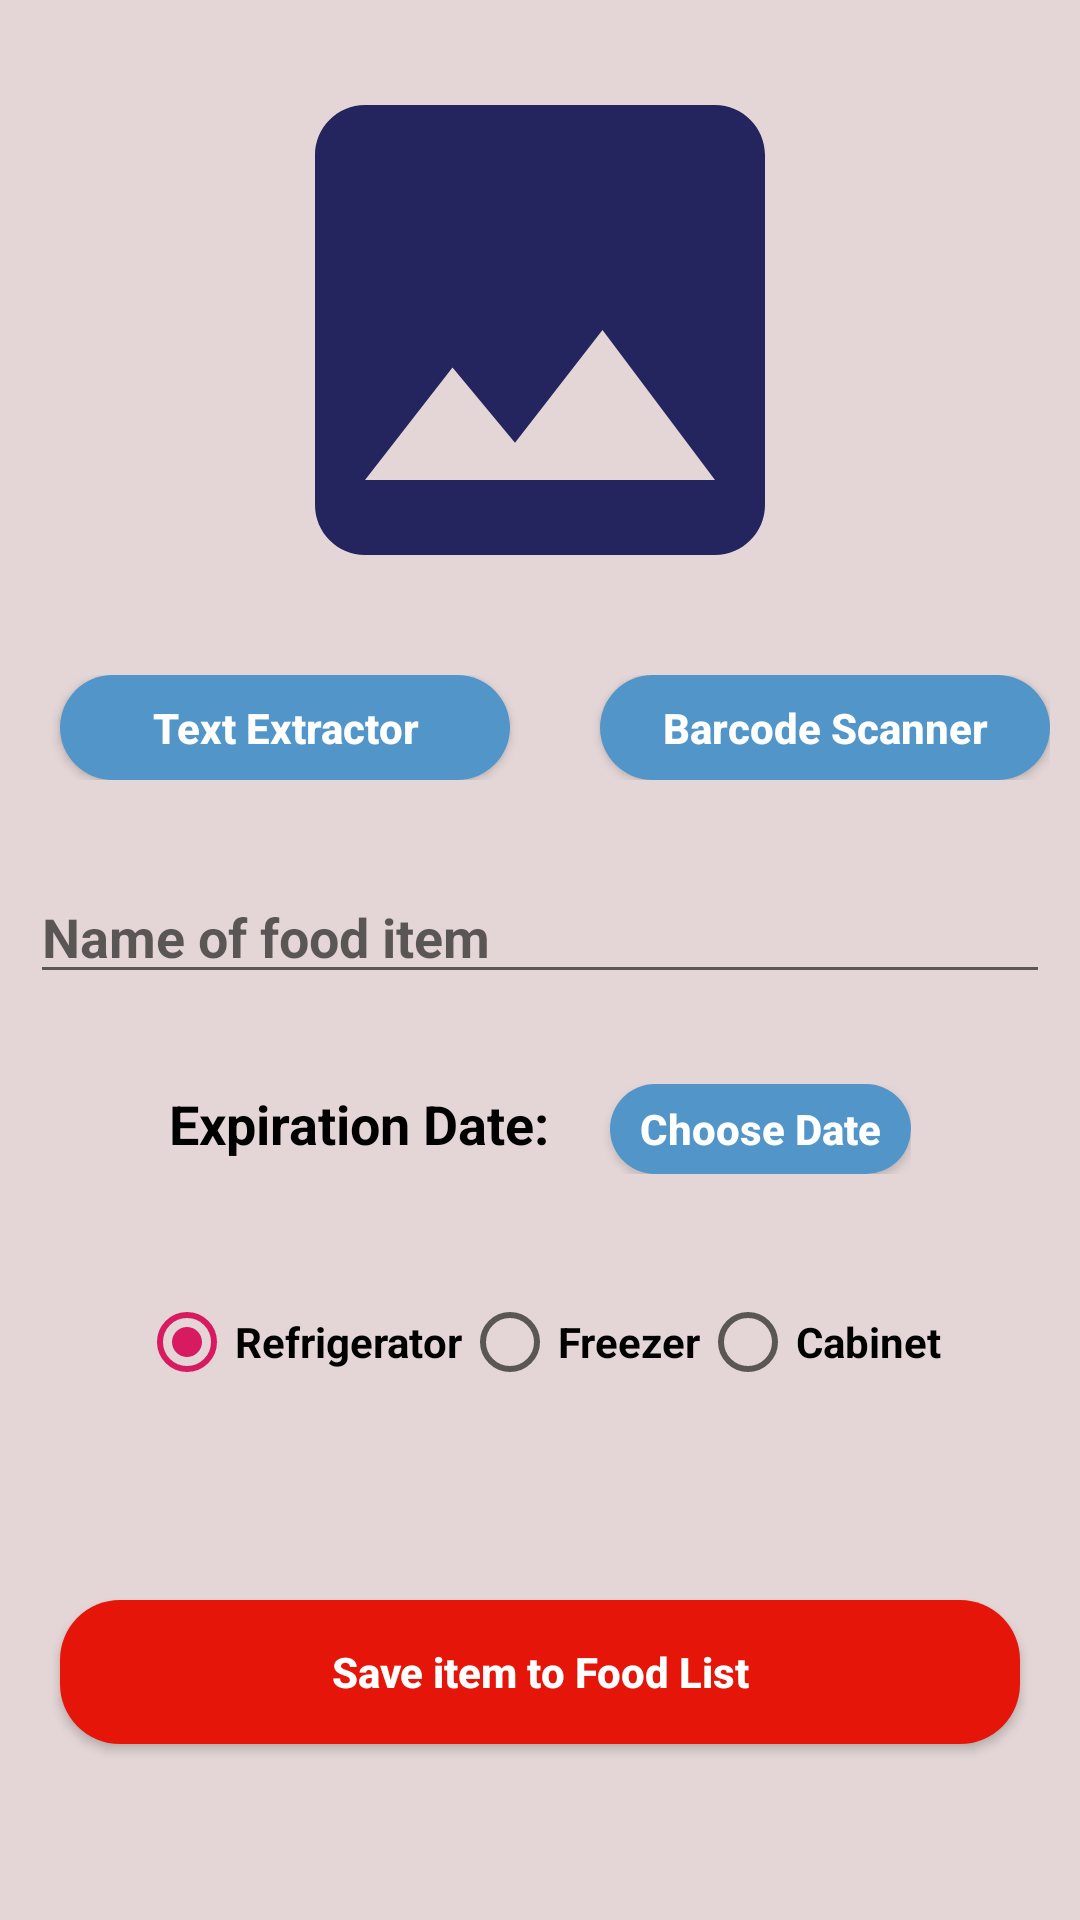

Produce the Android XML layout that renders to this screen, including the resource entries it uses.
<!-- AndroidManifest.xml: application theme AppTheme -->
<!-- res/layout/activity_add_by_pic.xml -->
<?xml version="1.0" encoding="utf-8"?>
<androidx.constraintlayout.widget.ConstraintLayout xmlns:android="http://schemas.android.com/apk/res/android"
    xmlns:app="http://schemas.android.com/apk/res-auto"
    xmlns:tools="http://schemas.android.com/tools"
    android:layout_width="match_parent"
    android:layout_height="match_parent"
    android:background="#E4D6D6"
    tools:context=".activities.AddByPicActivity">


    <LinearLayout
        android:id="@+id/linearLayout"
        android:layout_width="match_parent"
        android:layout_height="wrap_content"
        android:gravity="center"
        android:orientation="vertical"
        android:padding="10dp"
        android:scrollbars="vertical"
        android:visibility="visible"
        app:layout_constraintBottom_toBottomOf="parent"
        app:layout_constraintEnd_toEndOf="parent"
        app:layout_constraintHorizontal_bias="0.5"
        app:layout_constraintStart_toStartOf="parent"
        app:layout_constraintTop_toTopOf="parent"
        app:layout_constraintVertical_bias="0.0">

        <ImageView
            android:id="@+id/imageView"
            android:layout_width="200dp"
            android:layout_height="200dp"
            android:layout_gravity="center|top"
            android:adjustViewBounds="true"
            android:clickable="true"
            app:srcCompat="@drawable/ic_gallery"
            tools:srcCompat="@drawable/ic_gallery" />

        <LinearLayout
            android:layout_width="match_parent"
            android:layout_height="match_parent"
            android:layout_marginTop="15sp"
            android:gravity="center"
            android:orientation="horizontal">

            <Button
                android:id="@+id/textRecBtn"
                android:layout_width="150sp"
                android:layout_height="35sp"
                android:layout_marginLeft="10dp"
                android:background="@drawable/rounded_button_blue"
                android:text="Text Extractor"
                android:textAllCaps="false"
                android:textColor="#FFFFFF"
                android:textStyle="bold" />

            <Button
                android:id="@+id/barcodeScanBtn"
                android:layout_width="150dp"
                android:layout_height="35sp"
                android:layout_marginLeft="30dp"
                android:background="@drawable/rounded_button_blue"
                android:text="Barcode Scanner"
                android:textAllCaps="false"
                android:textColor="#FFFFFF"
                android:textStyle="bold" />
        </LinearLayout>

        <EditText
            android:id="@+id/nameET"
            android:layout_width="match_parent"
            android:layout_height="wrap_content"
            android:layout_marginTop="30sp"
            android:ems="10"
            android:hint="Name of food item"
            android:inputType="textPersonName"
            android:maxLength="50"
            android:maxLines="1"
            android:textStyle="bold"
            app:layout_constraintBottom_toBottomOf="parent"
            app:layout_constraintEnd_toEndOf="parent"
            app:layout_constraintStart_toStartOf="parent" />

        <LinearLayout
            android:layout_width="wrap_content"
            android:layout_height="match_parent"
            android:layout_marginTop="30sp"
            android:layout_marginBottom="30sp"
            android:orientation="horizontal">

            <TextView
                android:id="@+id/expdateTV"
                android:layout_width="wrap_content"
                android:layout_height="wrap_content"
                android:layout_weight="1"
                android:text="Expiration Date:"
                android:textColor="#000000"
                android:textSize="18dp"
                android:textStyle="bold" />

            <Button
                android:id="@+id/chooseDateBtn"
                android:layout_width="wrap_content"
                android:layout_height="30sp"
                android:layout_marginLeft="20dp"
                android:background="@drawable/rounded_button_blue"
                android:text="Choose Date"
                android:textAllCaps="false"
                android:textColor="#FFFFFF"
                android:textStyle="bold" />
        </LinearLayout>

        <RadioGroup
            android:id="@+id/radioGroup"
            android:layout_width="wrap_content"
            android:layout_height="match_parent"
            android:layout_marginBottom="50sp"
            android:orientation="horizontal"
            android:padding="10dp">

            <RadioButton
                android:id="@+id/fridgeBtn"
                android:layout_width="match_parent"
                android:layout_height="wrap_content"
                android:checked="true"
                android:text="Refrigerator"
                android:textColor="#000000"
                android:textStyle="bold" />

            <RadioButton
                android:id="@+id/freezerBtn"
                android:layout_width="match_parent"
                android:layout_height="wrap_content"
                android:text="Freezer"
                android:textColor="#000000"
                android:textStyle="bold" />

            <RadioButton
                android:id="@+id/cabinetBtn"
                android:layout_width="match_parent"
                android:layout_height="wrap_content"
                android:text="Cabinet"
                android:textColor="#000000"
                android:textStyle="bold" />

        </RadioGroup>

        <Button
            android:id="@+id/saveBtn"
            android:layout_width="match_parent"
            android:layout_height="wrap_content"
            android:layout_margin="10sp"
            android:layout_marginBottom="16dp"
            android:background="@drawable/rounded_button_red"
            android:text="Save item to Food List"
            android:textAllCaps="false"
            android:textColor="#FFFFFF"
            android:textStyle="bold" />

    </LinearLayout>


</androidx.constraintlayout.widget.ConstraintLayout>
<!-- resources referenced by this layout -->
<resources>
  <!-- drawable ic_gallery (drawable) -->
  <vector xmlns:android="http://schemas.android.com/apk/res/android"
          android:width="24dp"
          android:height="24dp"
          android:viewportWidth="24.0"
          android:viewportHeight="24.0">
      <path
          android:fillColor="#24245F"
          android:pathData="M21,19V5c0,-1.1 -0.9,-2 -2,-2H5c-1.1,0 -2,0.9 -2,2v14c0,1.1 0.9,2 2,2h14c1.1,0 2,-0.9 2,-2zM8.5,13.5l2.5,3.01L14.5,12l4.5,6H5l3.5,-4.5z"/>
  </vector>
  <!-- drawable rounded_button_blue (drawable) -->
  <?xml version="1.0" encoding="utf-8"?>
  <shape xmlns:android="http://schemas.android.com/apk/res/android"
      android:shape="rectangle">
  
      <corners android:radius="20dp"/>
      <solid android:color="#5295C9"/>
      <padding
          android:bottom="5dp"
          android:left="10dp"
          android:right="10dp"
          android:top="5dp"/>
  
  </shape>
  <!-- drawable rounded_button_red (drawable) -->
  <?xml version="1.0" encoding="utf-8"?>
  <shape xmlns:android="http://schemas.android.com/apk/res/android"
      android:shape="rectangle">
  
      <corners android:radius="20dp"/>
      <solid android:color="#E61509"/>
      <padding
          android:bottom="5dp"
          android:left="10dp"
          android:right="10dp"
          android:top="5dp"/>
  
  </shape>
  <style name="AppTheme" parent="Theme.AppCompat.DayNight.DarkActionBar">
          
          <item name="actionOverflowButtonStyle">@style/MyOverflowButtonStyle</item>
          <item name="colorPrimary">@color/colorPrimary</item>
          <item name="colorPrimaryDark">@color/colorPrimaryDark</item>
          <item name="colorAccent">@color/colorAccent</item>
      </style>
  <style name="MyOverflowButtonStyle" parent="Widget.AppCompat.ActionButton.Overflow">
          <item name="android:tint">#000000</item>
      </style>
  <color name="colorPrimary">#5295C9</color>
  <color name="colorPrimaryDark">#00574B</color>
  <color name="colorAccent">#D81B60</color>
</resources>
